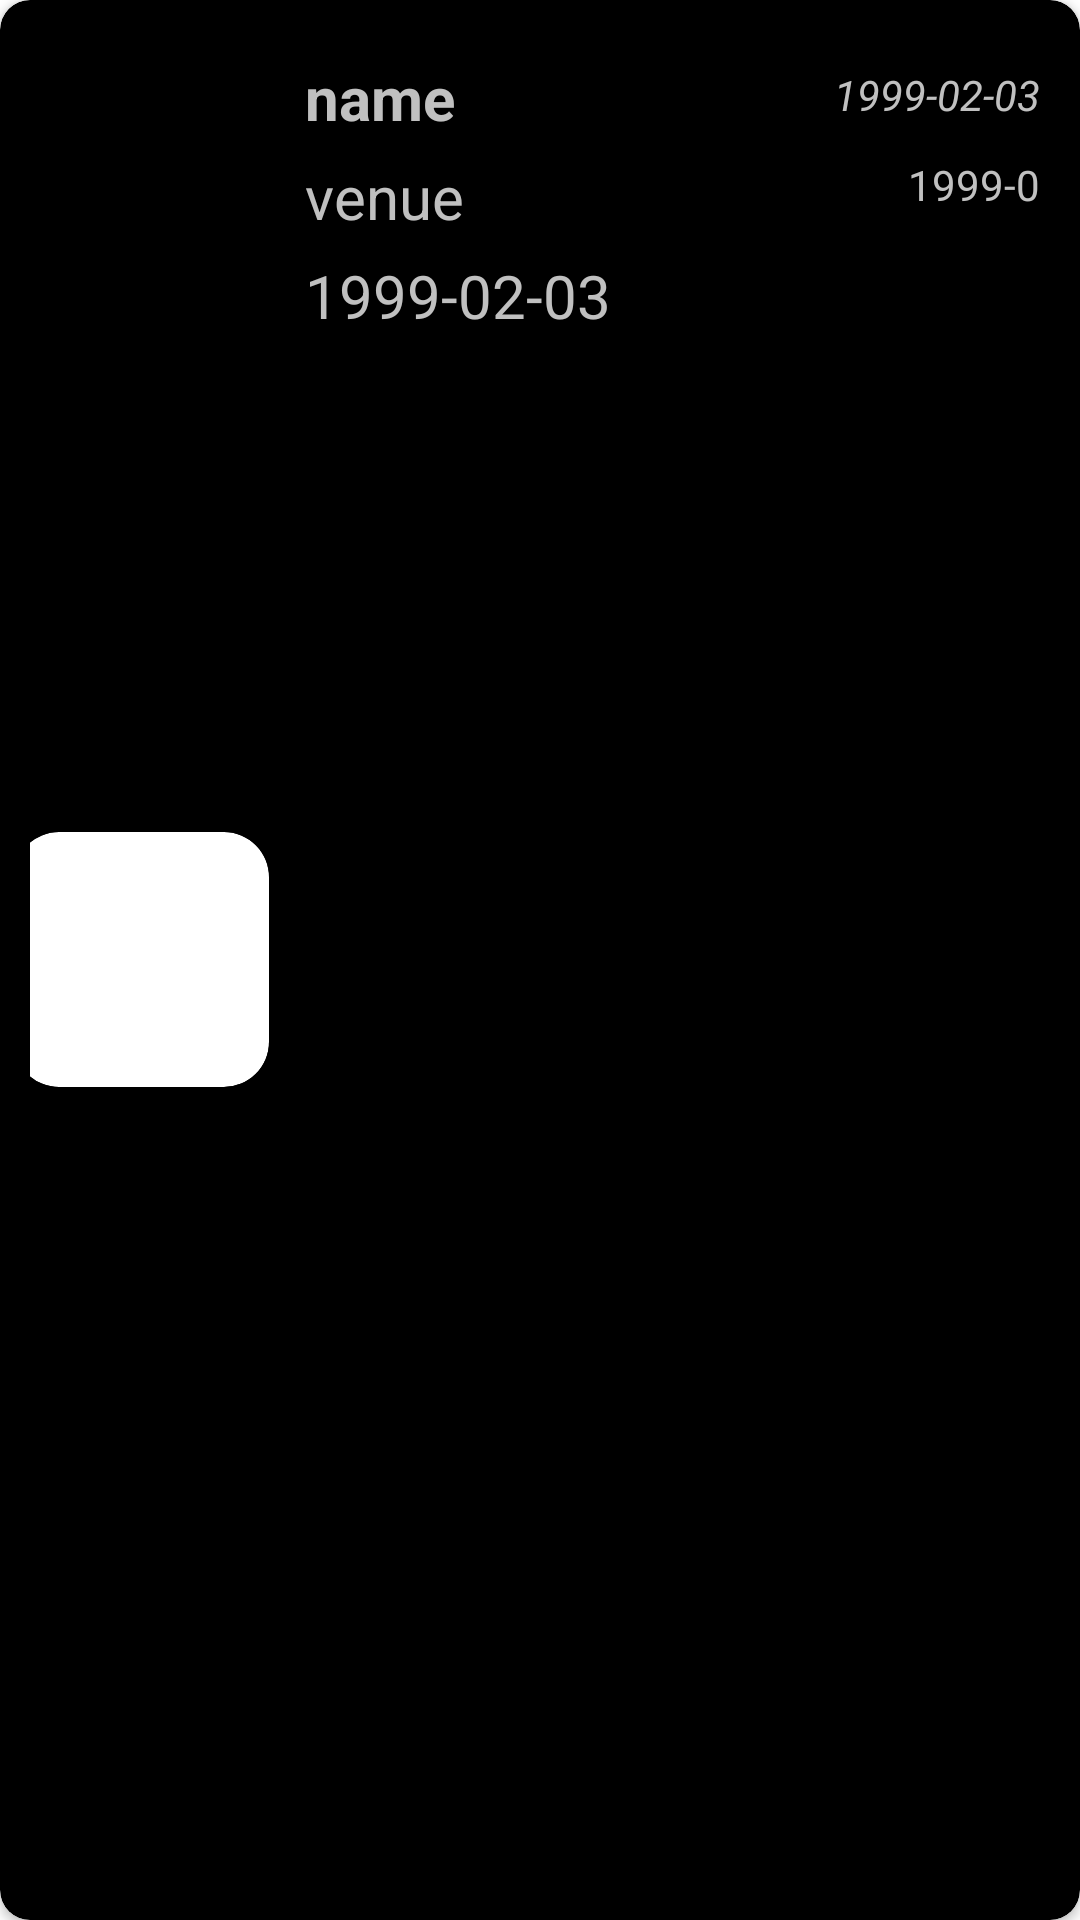

The Android layout XML behind this screen, and the referenced resources:
<!-- AndroidManifest.xml: application theme Theme.EventFinder.Launcher -->
<!-- res/layout/recycler_card.xml -->
<?xml version="1.0" encoding="utf-8"?>
<LinearLayout xmlns:android="http://schemas.android.com/apk/res/android"
    xmlns:app="http://schemas.android.com/apk/res-auto"
    android:orientation="horizontal"
    android:layout_width="match_parent"
    android:layout_height="140dp"
    android:layout_marginHorizontal="10dp"
    android:layout_marginVertical="10dp"
    android:background="@color/white"
    android:backgroundTint="@color/white">

    <androidx.cardview.widget.CardView
        android:layout_width="match_parent"
        android:layout_height="match_parent"
        app:cardBackgroundColor="@color/black"
        app:cardCornerRadius="10dp"
        android:padding="10dp"
        >

        <LinearLayout
            android:layout_width="match_parent"
            android:layout_height="match_parent"
            android:orientation="horizontal"
            android:padding="10dp"
            android:gravity="center">

            <androidx.cardview.widget.CardView
                android:layout_width="85dp"
                android:layout_height="85dp"
                android:layout_margin="3dp"
                app:cardCornerRadius="15dp"
                android:gravity="center"

                android:id="@+id/img_layout">

            <androidx.appcompat.widget.AppCompatImageView
                android:id="@+id/events_img"
                android:layout_width="fill_parent"
                android:layout_height="fill_parent"
                android:scaleType="fitXY"

                />


            </androidx.cardview.widget.CardView>

            <LinearLayout
                android:layout_width="160dp"
                android:layout_height="match_parent"
                android:orientation="vertical"
                android:layout_margin="3dp"
                android:padding="3dp"

                android:id="@+id/middle_layout">

                    <TextView
                        android:id="@+id/name"
                        android:layout_width="match_parent"
                        android:layout_height="wrap_content"
                        android:text="name"
                        android:singleLine="true"
                        android:textStyle="bold"
                        android:textSize="20sp"
                        android:padding="3dp"
                        android:scrollbars="horizontal"
                        android:ellipsize="marquee"
                        android:focusable="true"

                        android:marqueeRepeatLimit="marquee_forever"
                        android:scrollHorizontally="true"

                        android:textColor="#C0C0C0"/>






                    <TextView
                        android:id="@+id/venue"
                        android:text="venue"
                        android:padding="3dp"
                        android:layout_width="match_parent"
                        android:layout_height="wrap_content"
                        android:singleLine="true"
                        android:textSize="20sp"
                        android:ellipsize="marquee"
                        android:focusable="true"

                        android:marqueeRepeatLimit="marquee_forever"
                        android:scrollbars="horizontal"
                        android:textColor="#C0C0C0"
                        />



                <TextView
                    android:id="@+id/genre"
                    android:textSize="20sp"
                    android:padding="3dp"
                    android:layout_width="wrap_content"
                    android:layout_height="wrap_content"
                    android:text="1999-02-03"
                    android:textColor="#C0C0C0"></TextView>


            </LinearLayout>

            <LinearLayout
                android:layout_width="90dp"
                android:layout_height="match_parent"
                android:orientation="vertical"
                android:layout_margin="5dp"
                android:padding="3dp"
                android:gravity="end">

                <TextView
                    android:id="@+id/date"
                    android:padding="4dp"
                    android:layout_width="wrap_content"
                    android:layout_height="wrap_content"
                    android:text="1999-02-03"
                    android:textColor="#C0C0C0"
                    android:textStyle="italic"
                    android:layout_marginBottom="3dp"></TextView>

                <TextView
                    android:id="@+id/time"
                    android:padding="4dp"
                    android:layout_width="wrap_content"
                    android:layout_height="wrap_content"
                    android:text="1999-0"
                    android:textColor="#C0C0C0"
                    android:layout_marginBottom="3dp"></TextView>



                    <CheckBox
                        android:id="@+id/cbHeart"
                        android:layout_width="wrap_content"
                        android:layout_height="wrap_content"
                        android:scaleX="0.80"
                        android:scaleY="0.80"

                        android:button="@drawable/selector_fav"
                        app:layout_constraintEnd_toEndOf="parent"
                        app:layout_constraintTop_toTopOf="parent"
                        app:useMaterialThemeColors="false" />












            </LinearLayout>

        </LinearLayout>

    </androidx.cardview.widget.CardView>


</LinearLayout>
<!-- resources referenced by this layout -->
<resources>
  <color name="black">#FF000000</color>
  <color name="white">#FFFFFFFF</color>
  <style name="Theme.EventFinder.Launcher">
  
          <item name="android:windowBackground">@drawable/launch_screen</item>
      </style>
</resources>
